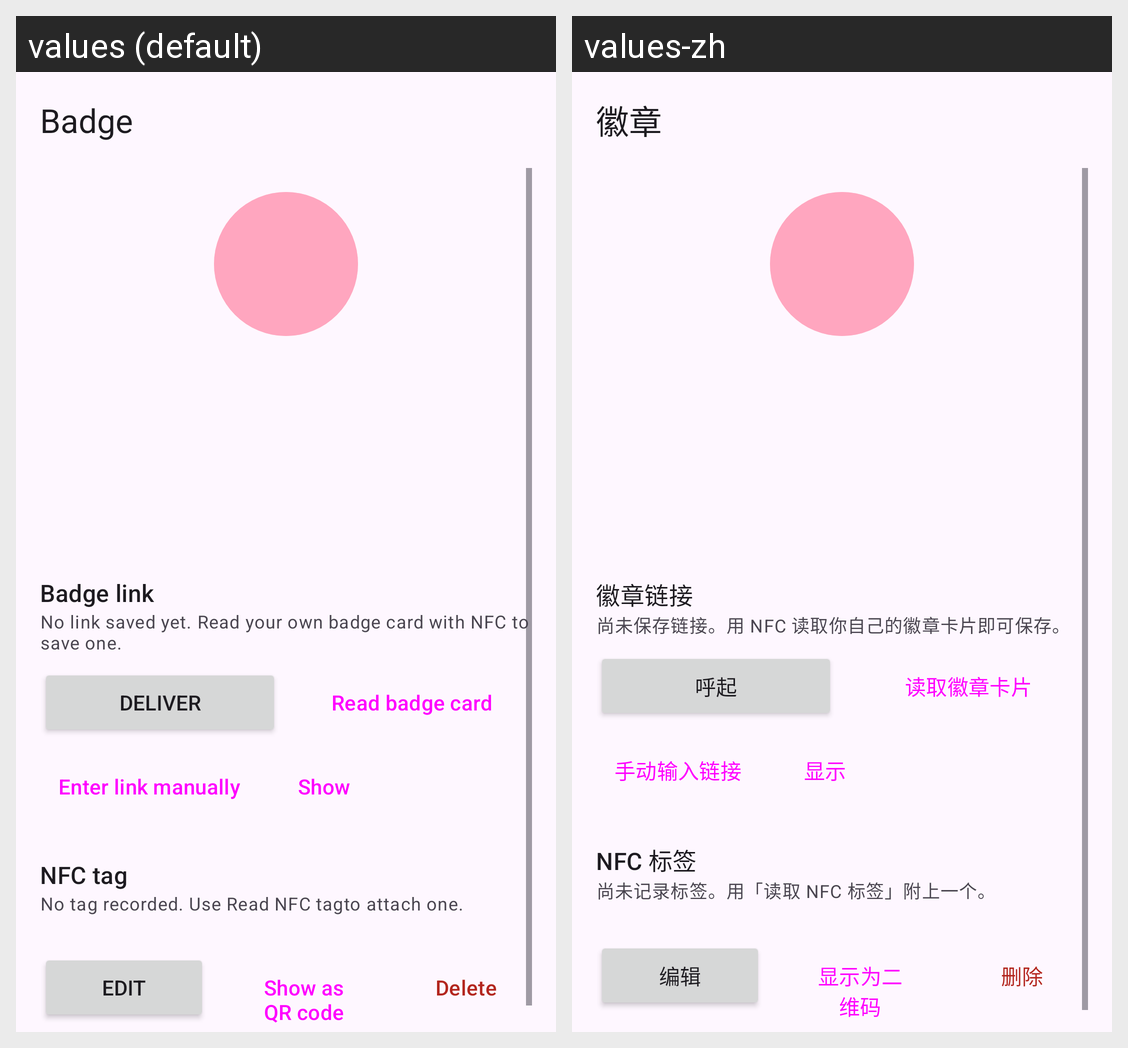

The Android screen above is rendered under two locales of the same app. Produce the string resources it draws, with the default and per-locale values.
Android screen res/layout/activity_badge_detail.xml rendered under 2 locales, left to right: values (default), values-zh. Device: Nexus 5 (rendered at 1080×1920; each locale shown at half size, 540×960, under a caption strip naming it); theme Theme.StarBadges.
Strings drawn on this screen, with the default value and each locale's value (text and hints the layout hard-codes, and strings that could not be matched under every locale, appear in the picture but are not listed):

badge_detail_title
  values: Badge
  values-zh: 徽章

badge_link
  values: Badge link
  values-zh: 徽章链接

badge_link_none
  values: No link saved yet. Read your own badge card with NFC to save one.
  values-zh: 尚未保存链接。用 NFC 读取你自己的徽章卡片即可保存。

action_trigger
  values: Deliver
  values-zh: 呼起

badge_link_read
  values: Read badge card
  values-zh: 读取徽章卡片

badge_link_paste
  values: Enter link manually
  values-zh: 手动输入链接

badge_link_show
  values: Show
  values-zh: 显示

badge_tag
  values: NFC tag
  values-zh: NFC 标签

badge_tag_none
  values: No tag recorded. Use Read NFC tagto attach one.
  values-zh: 尚未记录标签。用「读取 NFC 标签」附上一个。

action_edit
  values: Edit
  values-zh: 编辑

qr_show
  values: Show as QR code
  values-zh: 显示为二维码

action_delete
  values: Delete
  values-zh: 删除
